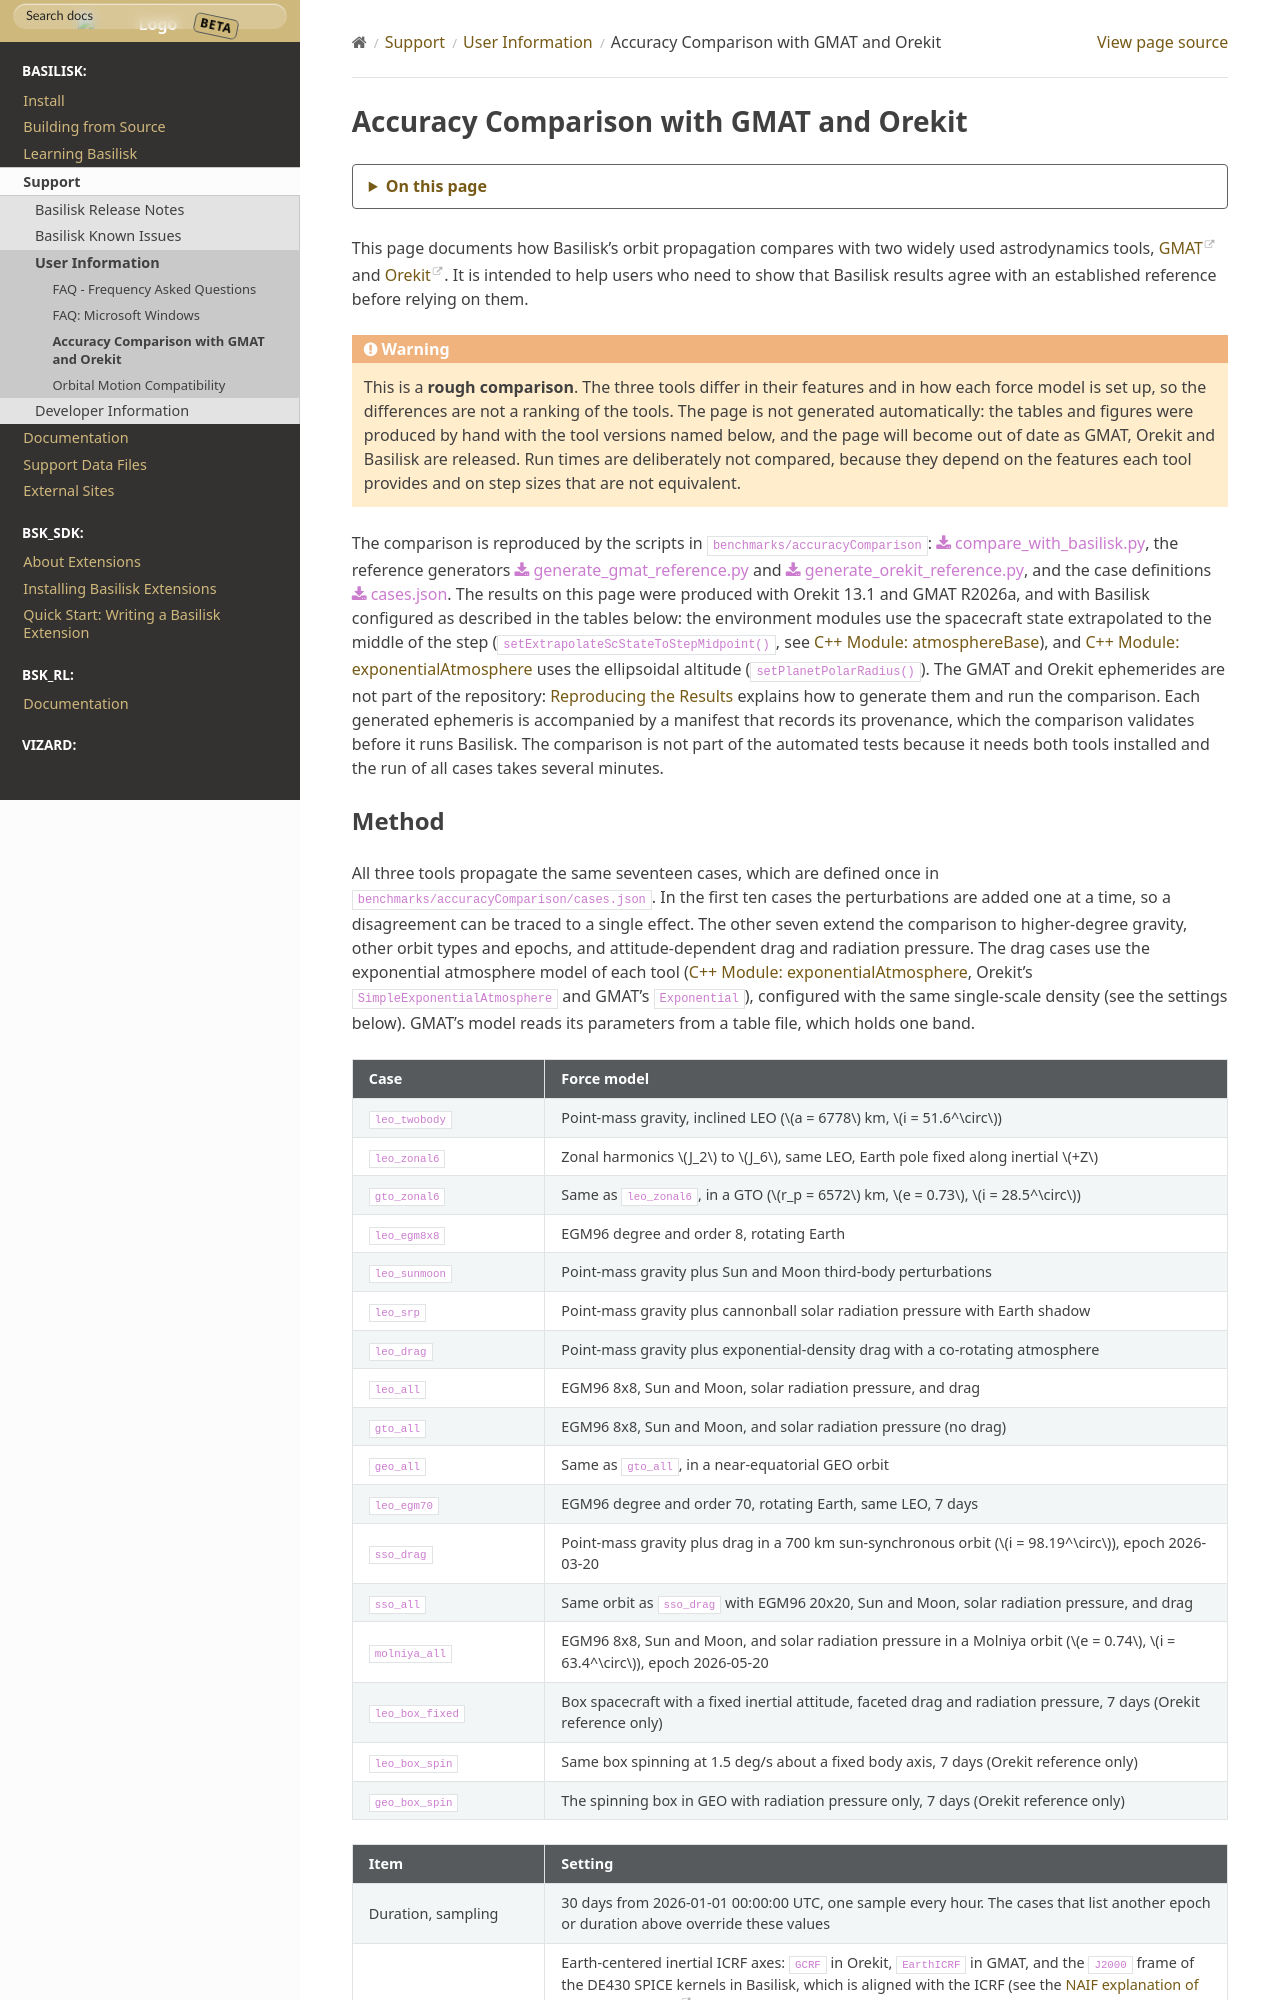

repository: 0h3xn4/basilisk_space-mission-studio · page: develop/Support/User/accuracyComparison.html · generator: sphinx

.. _accuracyComparison:

Accuracy Comparison with GMAT and Orekit
========================================

This page documents how Basilisk's orbit propagation compares with two widely used
astrodynamics tools, `GMAT <https://gmat.atlassian.net/wiki/spaces/GW/overview>`__ and
`Orekit <https://www.orekit.org>`__. It is intended to help users who need to show
that Basilisk results agree with an established reference before relying on them.

.. warning::

    This is a **rough comparison**. The three tools differ in their features and in how each force model is set up, so
    the differences are not a ranking of the tools. The page is not generated automatically: the tables and figures were
    produced by hand with the tool versions named below, and the page will become out of date as GMAT, Orekit and
    Basilisk are released. Run times are deliberately not compared, because they depend on the features each tool
    provides and on step sizes that are not equivalent.

The comparison is reproduced by the scripts in ``benchmarks/accuracyComparison``:
:download:`compare_with_basilisk.py <../../../../benchmarks/accuracyComparison/compare_with_basilisk.py>`,
the reference generators
:download:`generate_gmat_reference.py <../../../../benchmarks/accuracyComparison/generate_gmat_reference.py>` and
:download:`generate_orekit_reference.py <../../../../benchmarks/accuracyComparison/generate_orekit_reference.py>`,
and the case definitions :download:`cases.json <../../../../benchmarks/accuracyComparison/cases.json>`.
The results on this page were produced with Orekit 13.1 and GMAT R2026a, and with Basilisk configured as described in
the tables below: the environment modules use the spacecraft state extrapolated to the middle of the step
(``setExtrapolateScStateToStepMidpoint()``, see :ref:`atmosphereBase`), and :ref:`exponentialAtmosphere` uses the
ellipsoidal altitude (``setPlanetPolarRadius()``). The GMAT and Orekit ephemerides are not part
of the repository: :ref:`accuracyComparisonReproduce` explains how to generate them and run the comparison. Each generated
ephemeris is accompanied by a manifest that records its provenance, which the comparison validates before it runs
Basilisk. The comparison is not part of the automated tests because it needs both tools installed and the run of all cases
takes several minutes.
